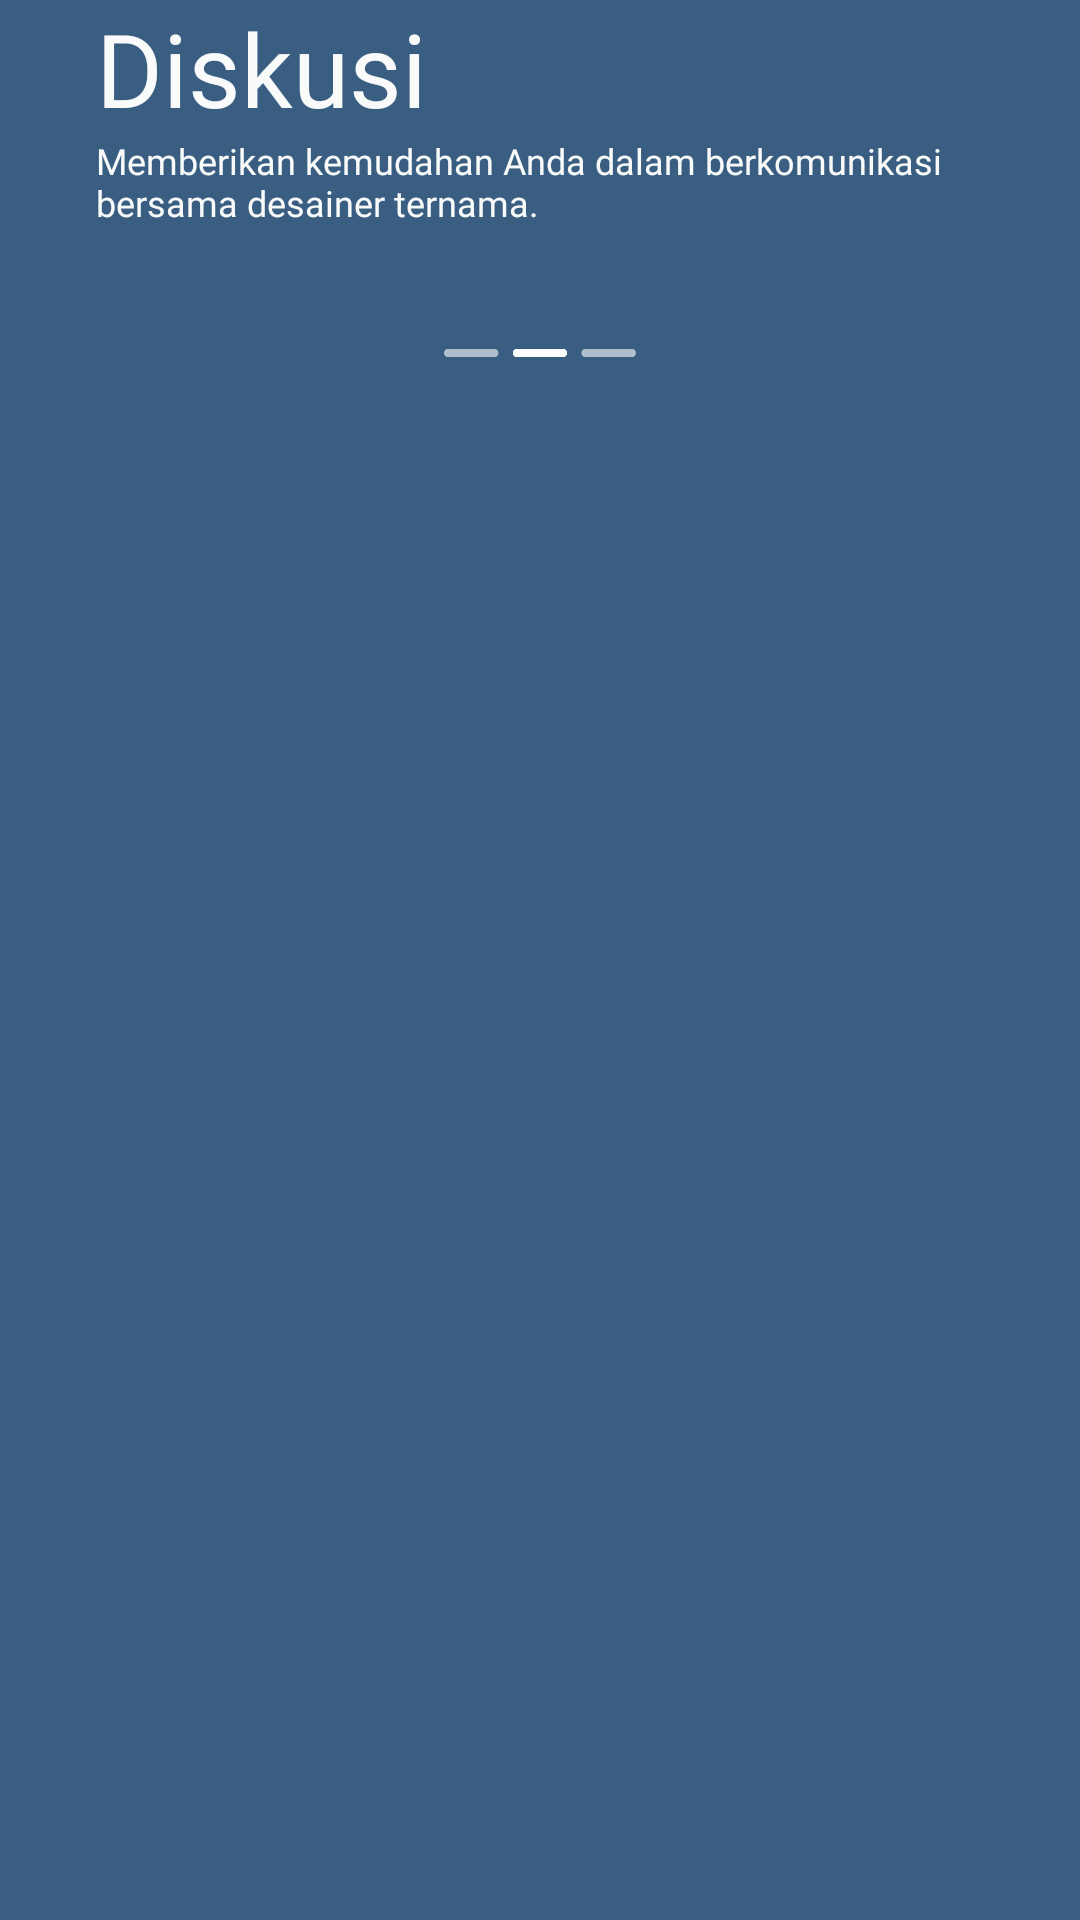

The Android layout XML behind this screen, and the referenced resources:
<!-- AndroidManifest.xml: application theme Theme.BCCIntern2 -->
<!-- res/layout/pointtwo_fragment.xml -->
<?xml version="1.0" encoding="utf-8"?>
<androidx.constraintlayout.widget.ConstraintLayout xmlns:android="http://schemas.android.com/apk/res/android"
    xmlns:app="http://schemas.android.com/apk/res-auto"
    xmlns:tools="http://schemas.android.com/tools"
    android:layout_width="match_parent"
    android:layout_height="match_parent"
    android:background="@color/color_palet_blue">

    <LinearLayout
        android:layout_width="match_parent"
        android:layout_height="match_parent"
        android:orientation="vertical"
        app:layout_constraintBottom_toBottomOf="parent"
        app:layout_constraintEnd_toEndOf="parent"
        app:layout_constraintStart_toStartOf="parent"
        app:layout_constraintTop_toTopOf="parent"
        >


        <ImageView
            android:id="@+id/onboardingtwo_image"
            android:layout_gravity="start"
            android:layout_marginLeft="-64dp"
            android:layout_width="match_parent"
            android:layout_height="wrap_content"
            tools:srcCompat="@tools:sample/avatars" />

        <TextView
            android:layout_width="match_parent"
            android:layout_height="wrap_content"
            android:text="Diskusi"
            android:textColor="@color/color_palet_white3"
            android:fontFamily="@font/sfpro_display_black_bold"
            android:textSize="34dp"
            android:layout_marginLeft="32dp"
            android:layout_marginRight="32dp"
            android:textAlignment="textStart"
            />

        <TextView
            android:id="@+id/textView"
            android:layout_width="match_parent"
            android:layout_height="wrap_content"
            android:text="Memberikan kemudahan Anda dalam berkomunikasi bersama desainer ternama."
            android:textColor="@color/color_palet_white3"
            android:fontFamily="@font/sfpro_display_reguler"
            android:textSize="12dp"
            android:textAlignment="textStart"
            android:layout_marginLeft="32dp"
            android:layout_marginRight="32dp"
            android:layout_marginBottom="32dp"/>

        <ImageView
            android:layout_gravity="center"
            android:layout_width="64dp"
            android:layout_height="wrap_content"
            app:srcCompat="@drawable/bar2" />
    </LinearLayout>

</androidx.constraintlayout.widget.ConstraintLayout>
<!-- resources referenced by this layout -->
<resources>
  <color name="color_palet_blue">#395E81</color>
  <color name="color_palet_white3">#F9FAFA</color>
  <!-- drawable bar2: png bitmap (drawable, 788 bytes) -->
  <style name="Theme.BCCIntern2" parent="Theme.AppCompat.Light.NoActionBar">
          
          <item name="colorPrimary">@color/black</item>
          <item name="colorPrimaryVariant">@color/black</item>
          <item name="colorOnPrimary">@color/black</item>
          
          <item name="colorSecondary">@color/black</item>
          <item name="colorSecondaryVariant">@color/black</item>
          <item name="colorOnSecondary">@color/black</item>
          
          <item name="android:statusBarColor" tools:targetApi="l">?attr/colorPrimaryVariant</item>
          
          <item name="android:forceDarkAllowed" tools:targetApi="q">false</item>
      </style>
  <color name="black">#FF000000</color>
</resources>
